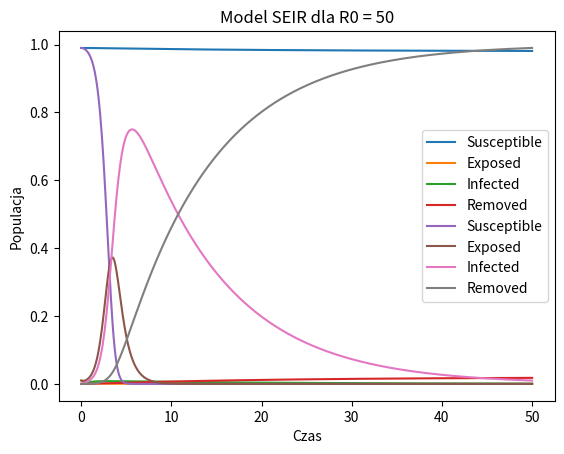

This figure's Python source:
import numpy as np
import matplotlib.pyplot as plt


s_0 = 0.99
e_0 = 0.01
i_0 = 0
r_0 = 0
sigma = 1.0
gamma = 0.1


def susceptible(s, e, i, beta):
    return -beta * i * s

def exposed(s, e, i, beta, sigma):
    return beta * i * s - sigma * e

def infected(e, i, sigma, gamma):
    return sigma * e - gamma * i

def removed(i, gamma):
    return gamma * i

def metoda_rungego_kutty(s, e, i, r, beta, sigma, gamma, h):
    k1_s = susceptible(s, e, i, beta)
    k1_e = exposed(s, e, i, beta, sigma)
    k1_i = infected(e, i, sigma, gamma)
    k1_r = removed(i, gamma)

    k2_s = susceptible(s + 0.5 * h * k1_s, e + 0.5 * h * k1_e, i + 0.5 * h * k1_i, beta)
    k2_e = exposed(s + 0.5 * h * k1_s, e + 0.5 * h * k1_e, i + 0.5 * h * k1_i, beta, sigma)
    k2_i = infected(e + 0.5 * h * k1_e, i + 0.5 * h * k1_i, sigma, gamma)
    k2_r = removed(i + 0.5 * h * k1_i, gamma)

    k3_s = susceptible(s + 0.5 * h * k2_s, e + 0.5 * h * k2_e, i + 0.5 * h * k2_i, beta)
    k3_e = exposed(s + 0.5 * h * k2_s, e + 0.5 * h * k2_e, i + 0.5 * h * k2_i, beta, sigma)
    k3_i = infected(e + 0.5 * h * k2_e, i + 0.5 * h * k2_i, sigma, gamma)
    k3_r = removed(i + 0.5 * h * k2_i, gamma)

    k4_s = susceptible(s + h * k3_s, e + h * k3_e, i + h * k3_i, beta)
    k4_e = exposed(s + h * k3_s, e + h * k3_e, i + h * k3_i, beta, sigma)
    k4_i = infected(e + h * k3_e, i + h * k3_i, sigma, gamma)
    k4_r = removed(i + h * k3_i, gamma)

    s_new = s + (h / 6) * (k1_s + 2 * k2_s + 2 * k3_s + k4_s)
    e_new = e + (h / 6) * (k1_e + 2 * k2_e + 2 * k3_e + k4_e)
    i_new = i + (h / 6) * (k1_i + 2 * k2_i + 2 * k3_i + k4_i)
    r_new = r + (h / 6) * (k1_r + 2 * k2_r + 2 * k3_r + k4_r)


    return s_new, e_new, i_new, r_new


def model_R0(beta, sigma, gamma, title):
    t_max = 50
    h = 0.1
    steps = int(t_max / h) + 1
    

    time = np.linspace(0, t_max, steps)
    susceptible = np.zeros(steps)
    exposed = np.zeros(steps)
    infected = np.zeros(steps)
    removed = np.zeros(steps)
    

    susceptible[0] = s_0
    exposed[0] = e_0
    infected[0] = i_0
    removed[0] = r_0


    for i in range(1, steps):
        susceptible[i], exposed[i], infected[i], removed[i] = metoda_rungego_kutty(susceptible[i - 1],
                        exposed[i - 1], infected[i - 1], removed[i - 1], beta, sigma, gamma, h)
        

    plt.plot(time, susceptible, label="Susceptible")
    plt.plot(time, exposed, label="Exposed")
    plt.plot(time, infected, label="Infected")
    plt.plot(time, removed, label="Removed")
    plt.xlabel("Czas")
    plt.ylabel("Populacja")
    plt.legend()
    plt.title(title)
    plt.show()
    
    

R0 = 0.5
beta = R0 * gamma
model_R0(beta, sigma, gamma, f'Model SEIR dla R0 = {R0}')

#R0 ustawiono na 0.5, co oznacza, że średnio każda zainfekowana osoba zaraża 0.5 innych osób.
#R0<1, nie dochodzi do rozwoju epidemii, a epidemia wygasa.


R1 = 50
beta1 = R1 * gamma
model_R0(beta1, sigma, gamma, f'Model SEIR dla R0 = {R1}')

#R0 ustawiono na 50, co wskazuje na znacznie gwałtowniejsze rozprzestrzeniania się epidemii.
#Choroba ma istotny wpływ na populację, na co wskazuje liczba osób zainfekowanych oraz wystawionych na działanie wirusa.
#Wysoka wartość R0 sugeruje wyższą zdolność do przenoszenia się choroby.
#Prowadzi to do bardziej rozległej epidemii.





















